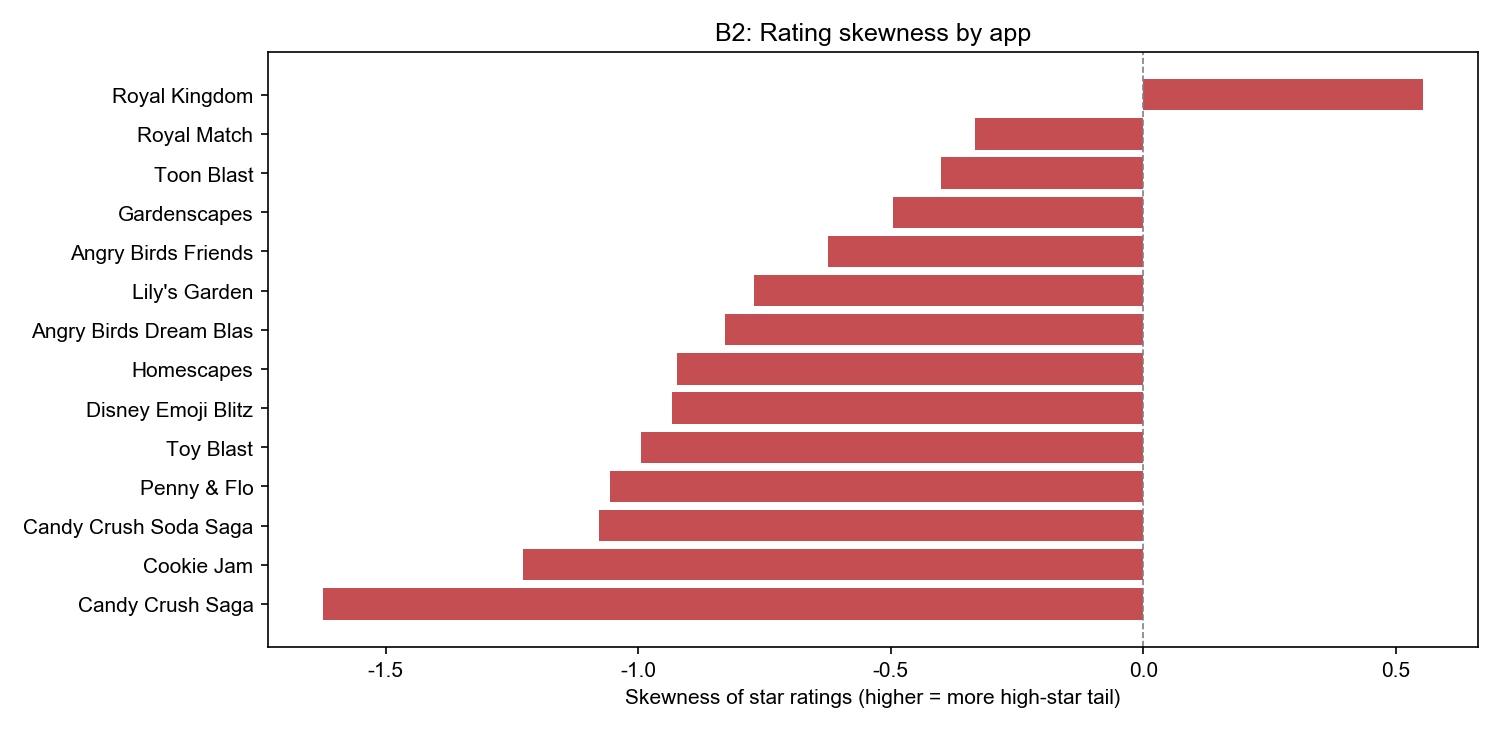

Values plotted in this chart, from the file beside it:
app_id, app_name, score_skew
com.king.candycrushsaga, Candy Crush Saga, -1.624
air.com.sgn.cookiejam.gp, Cookie Jam, -1.229
com.king.candycrushsodasaga, Candy Crush Soda Saga, -1.079
dk.tactile.mansionstory, Penny & Flo, -1.056
net.peakgames.amy, Toy Blast, -0.9955
com.disney.emojimatch_goo, Disney Emoji Blitz, -0.9339
com.playrix.homescapes, Homescapes, -0.9241
com.rovio.dream, Angry Birds Dream Blast, -0.8282
dk.tactile.lilysgarden, Lily's Garden, -0.7716
com.rovio.angrybirdsfriends, Angry Birds Friends, -0.6233
com.playrix.gardenscapes, Gardenscapes, -0.4953
net.peakgames.toonblast, Toon Blast, -0.4014
com.dreamgames.royalmatch, Royal Match, -0.334
com.dreamgames.royalkingdom, Royal Kingdom, 0.5531
